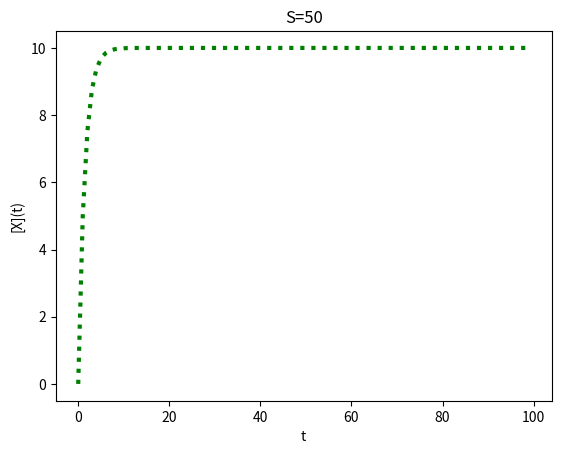
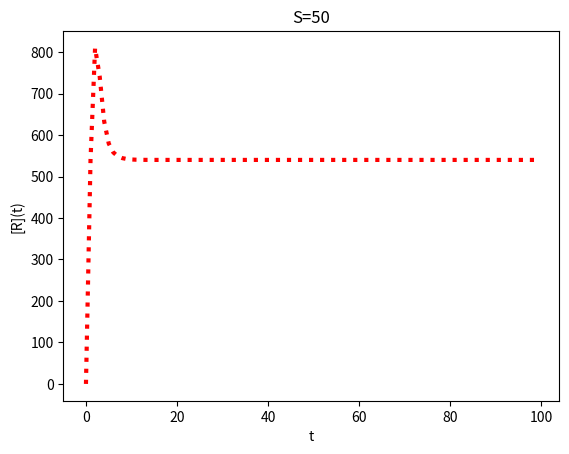

Reproduce these figures in Python, in order.
import numpy as np
import matplotlib.pyplot as plt
n = 100 #number of trials
S = 50
dt = 0.1
k1 = 0.1
k2 = 0.5
k3 = 10.8
k4 = 0.1
X = []
x= 0
for t in range(0,n): #t is an index
    X.append(x)
    x += (k1*S-k2*x)

plt.figure('[X]')
plt.plot(np.arange(0,len(X)),X,color='green',linewidth=3, linestyle='dotted')
plt.title('S=50')
plt.xlabel('t')
plt.ylabel('[X](t)')

R = []
r = 0
for t in range(0,n):
    R.append(r)
    r += k3*S-k4*r*X[t]

plt.figure('[R]')
plt.plot(np.arange(0,len(R)),R,color='red',linewidth=3, linestyle='dotted')
plt.title('S=50')
plt.xlabel('t')
plt.ylabel('[R](t)')
plt.show()
